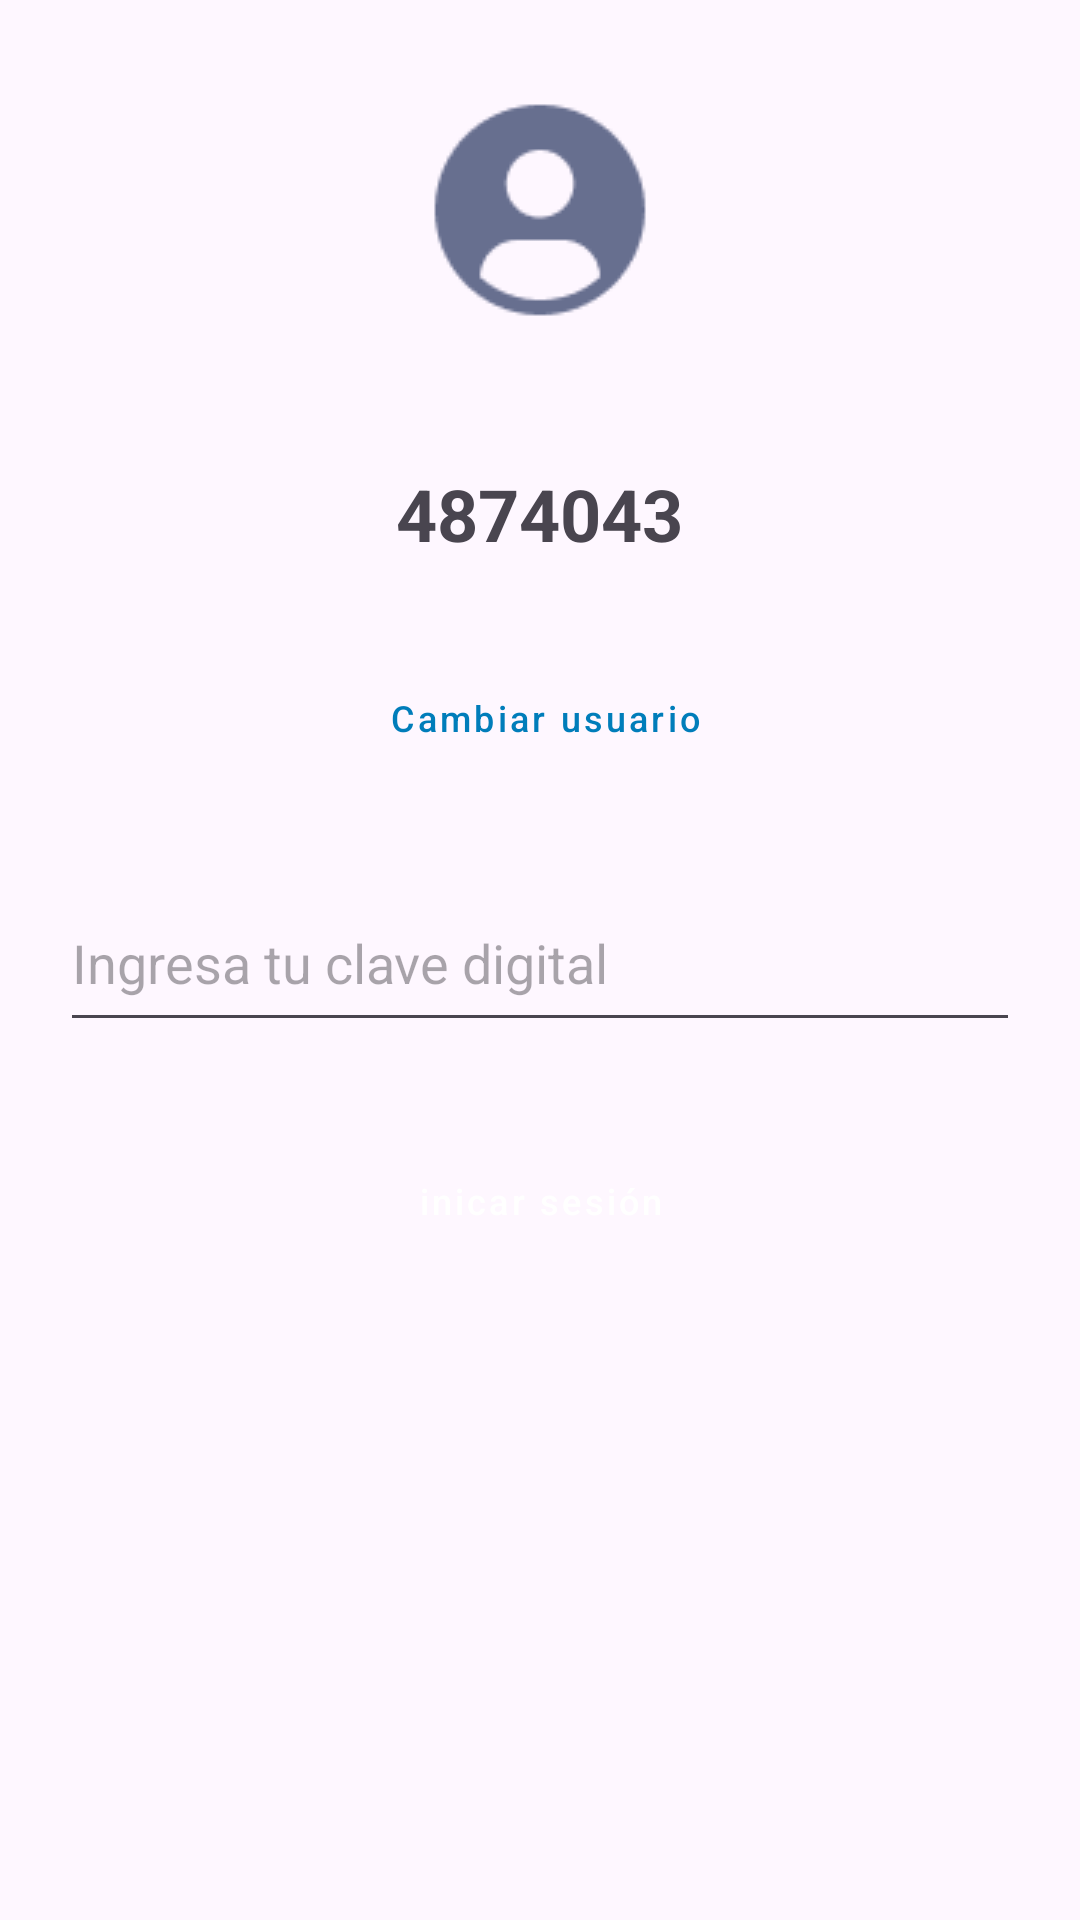

Layout XML and referenced resources for this Android screen:
<!-- AndroidManifest.xml: application theme Theme.FinancieraJho -->
<!-- res/layout/fragment_login.xml -->
<?xml version="1.0" encoding="utf-8"?>
<FrameLayout
    xmlns:android="http://schemas.android.com/apk/res/android"
    xmlns:tools="http://schemas.android.com/tools"
    android:layout_width="match_parent"
    android:layout_height="match_parent"
    >



<LinearLayout
    android:layout_width="match_parent"
    android:layout_height="match_parent"
    tools:context=".UI.Login.Login.LoginFragment"
    android:layout_gravity="center"
    android:orientation="vertical"
    >
    
    <ImageView
        android:layout_gravity="center"
        android:layout_width="80dp"
        android:layout_height="80dp"
        android:src="@drawable/icono_avatar"
        android:layout_marginVertical="30dp"
        />
<TextView
    android:id="@+id/dniText"
    style="@style/TextView.Title"
    android:layout_width="wrap_content"
    android:layout_height="wrap_content"
    android:text="4874043"
    android:layout_gravity="center"
    android:layout_marginVertical="15dp"

    />
    

    <Button
        android:id="@+id/cambiarUserBtn"
        style="@style/Button.Outline"
        android:layout_width="167dp"
        android:layout_height="44dp"
        android:text=" Cambiar usuario"
        android:layout_gravity="center"
        android:layout_marginVertical="15dp"
        >

    </Button>
    <EditText
        android:id="@+id/claveEditText"
        android:layout_width="match_parent"
        android:layout_height="56dp"
        android:hint="Ingresa tu clave digital"
        android:layout_marginHorizontal="20dp"
        android:layout_marginVertical="15dp"
        />
    <Button
        android:layout_marginVertical="10dp"
        android:id="@+id/loginBtn"
        style="@style/Button.Filled"
        android:layout_width="match_parent"
        android:layout_height="56dp"
        android:layout_marginHorizontal="20dp"
        android:text="inicar sesión"
        />

</LinearLayout>
    <FrameLayout xmlns:android="http://schemas.android.com/apk/res/android"
        android:id="@+id/loaderContainer"
        android:layout_width="match_parent"
        android:layout_height="match_parent"
        android:background="#80000000"
        android:visibility="gone"
        android:clickable="true"
        android:focusable="true">
        <ProgressBar
            android:layout_width="60dp"
            android:layout_height="60dp"
            android:layout_gravity="center"/>
    </FrameLayout>

</FrameLayout>
<!-- resources referenced by this layout -->
<resources>
  <!-- drawable icono_avatar: png bitmap (drawable, 1769 bytes) -->
  <style name="Button.Filled" parent="Widget.MaterialComponents.Button">
          <item name="android:radius">8dp</item>
          <item name="backgroundTint">@color/blueFinance</item>
          <item name="android:textSize">12sp</item>
          <item name="android:textAllCaps"> false </item>
      </style>
  <style name="Button.Outline" parent="Widget.MaterialComponents.Button.OutlinedButton">
          <item name="android:radius">8dp</item>
          <item name="android:textColor">@color/blueFinance</item>
          <item name="android:textSize">12sp</item>
          <item name="android:textAllCaps"> false </item>
          <item name="strokeColor">@color/blueFinance</item>
      </style>
  <style name="TextView.Title" parent="Widget.MaterialComponents.TextView">
          <item name="android:textStyle">bold</item>
          <item name="android:textSize">24dp</item>
          <item name="android:textAlignment">center</item>
      </style>
  <style name="Theme.FinancieraJho" parent="Base.Theme.FinancieraJho" />
  <color name="blueFinance">#007DBA</color>
  <style name="Base.Theme.FinancieraJho" parent="Theme.Material3.DayNight.NoActionBar">
          
          
      </style>
</resources>
